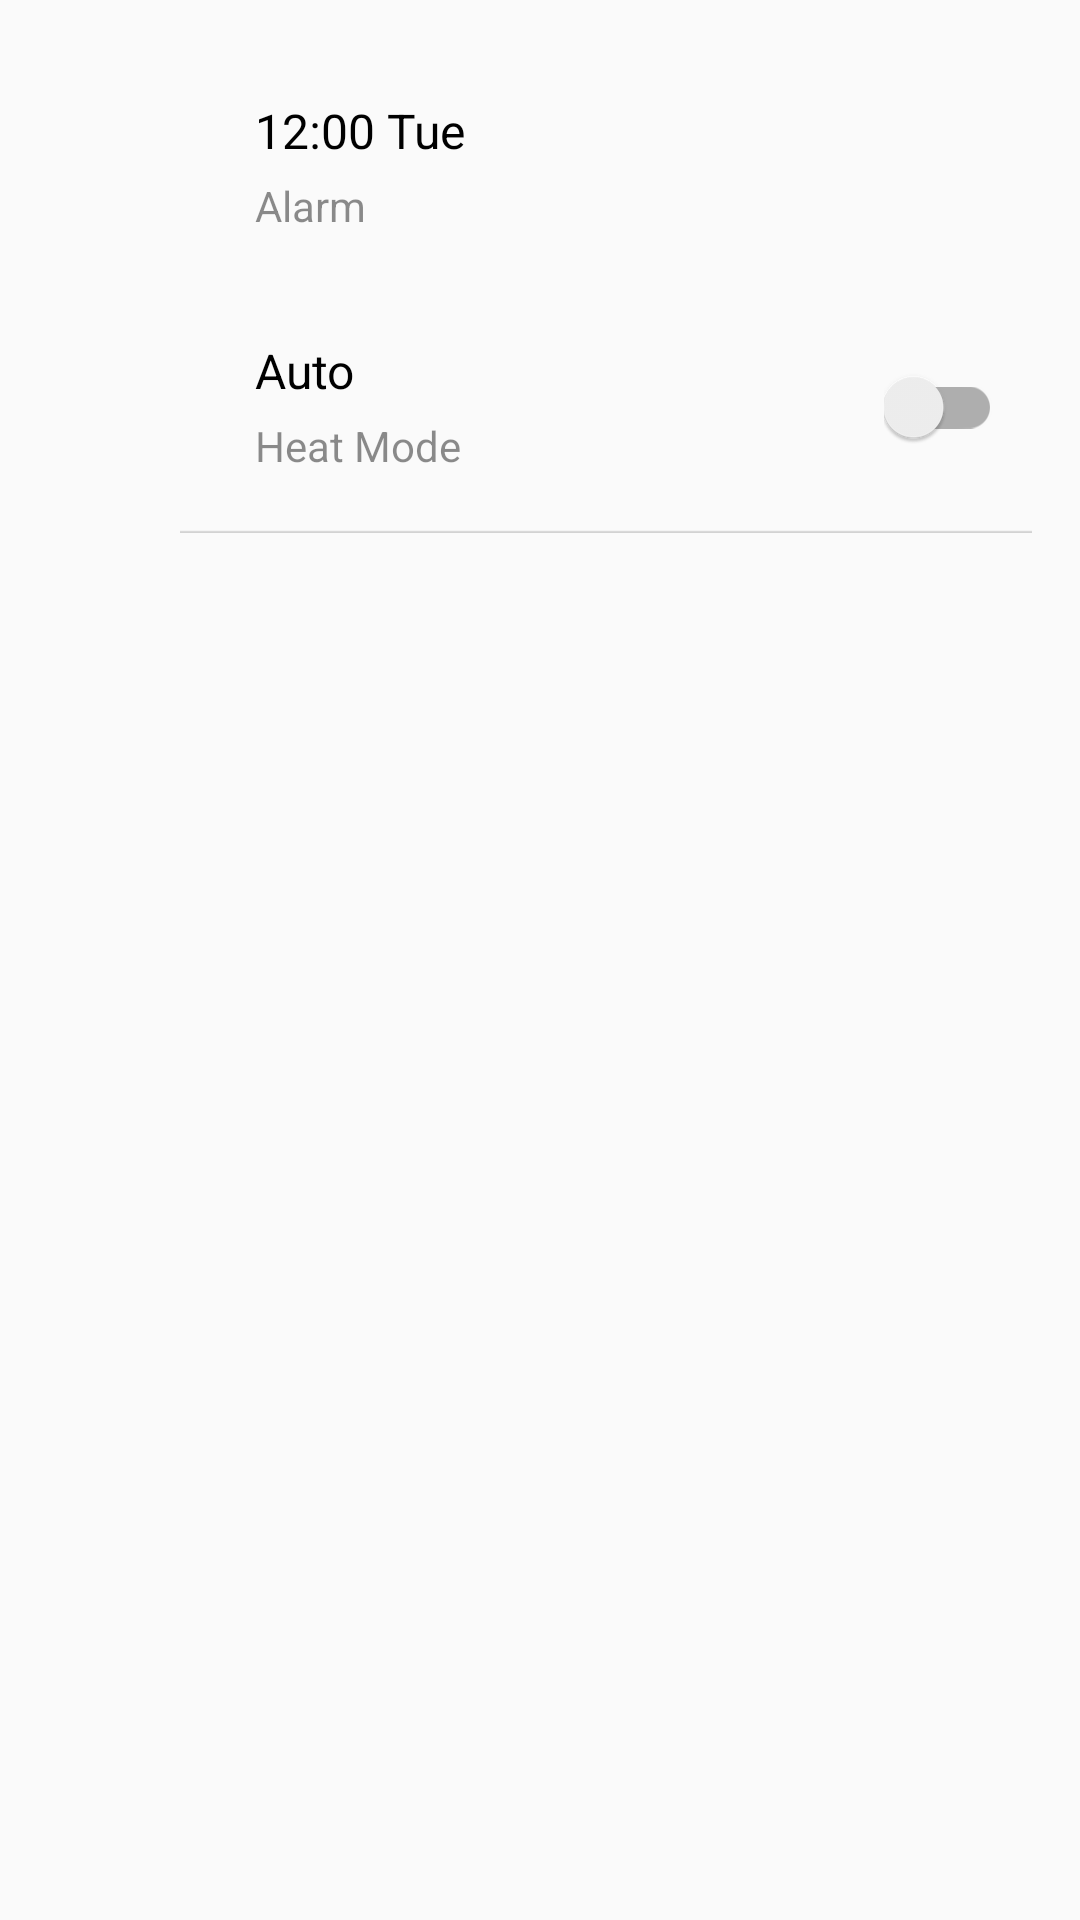

Produce the Android XML layout that renders to this screen, including the resource entries it uses.
<!-- AndroidManifest.xml: application theme AppTheme -->
<!-- res/layout/first_content_layout.xml -->
<?xml version="1.0" encoding="utf-8"?>
<LinearLayout xmlns:android="http://schemas.android.com/apk/res/android"
    android:orientation="vertical" android:layout_width="match_parent"
    android:layout_height="match_parent">


    <LinearLayout
        android:layout_width="match_parent"
        android:layout_height="match_parent"
        android:orientation="vertical"
        android:paddingRight="@dimen/activity_horizontal_margin"
        android:paddingLeft="@dimen/activity_horizontal_margin"
        android:paddingTop="@dimen/activity_horizontal_margin">

        <RelativeLayout
            android:layout_width="match_parent"
            android:layout_height="@dimen/row_height"
            android:id="@+id/textRow2">

            <ImageView
                android:layout_width="@dimen/item_height"
                android:layout_height="@dimen/item_height"
                android:scaleType="fitCenter"
                android:layout_margin="10dp"
                android:layout_centerVertical="true"
                android:id="@+id/left_image1"
                android:src="@drawable/ic_access_alarm"/>

            <LinearLayout
                android:layout_width="wrap_content"
                android:layout_height="wrap_content"
                android:layout_margin="15dp"
                android:layout_centerVertical="true"
                android:layout_toRightOf="@id/left_image1"
                android:paddingLeft="10dp"
                android:orientation="vertical">

                <TextView
                    android:layout_width="@dimen/sub_row_width"
                    android:layout_height="@dimen/sub_row_height"
                    android:text="12:00 Tue"
                    android:textColor="@color/info_text"
                    android:gravity="center_vertical"
                    android:id="@+id/textView2"
                    android:textSize="@dimen/primary_content_size"
                    android:layout_alignParentTop="true"
                    android:layout_centerHorizontal="true" />

                <TextView
                    android:layout_width="@dimen/sub_row_width"
                    android:layout_height="@dimen/sub_row_height"
                    android:text="Alarm"
                    android:textColor="@color/sub_info_text"
                    android:gravity="center_vertical"
                    android:id="@+id/textView25"
                    android:textSize="@dimen/second_content_size"
                    android:layout_alignParentTop="true"
                    android:layout_centerHorizontal="true" />

            </LinearLayout>

            
        </RelativeLayout>

        <RelativeLayout
            android:layout_width="match_parent"
            android:layout_height="@dimen/row_height"
            android:orientation="horizontal"
            android:id="@+id/textRow3">

            <ImageView
                android:layout_width="@dimen/item_height"
                android:layout_height="wrap_content"
                android:layout_centerVertical="true"
                android:id="@+id/left_image2"
                android:layout_margin="10dp"/>

            <LinearLayout
                android:layout_width="wrap_content"
                android:layout_height="wrap_content"
                android:layout_margin="15dp"
                android:layout_centerVertical="true"
                android:layout_toRightOf="@id/left_image2"
                android:paddingLeft="10dp"
                android:orientation="vertical">

                <TextView
                    android:layout_width="@dimen/sub_row_width"
                    android:layout_height="@dimen/sub_row_height"
                    android:text="Auto"
                    android:textColor="@color/info_text"
                    android:gravity="center_vertical"
                    android:id="@+id/textView3"
                    android:textSize="@dimen/primary_content_size"
                    android:layout_alignParentTop="true"
                    android:layout_centerHorizontal="true" />

                <TextView
                    android:layout_width="@dimen/sub_row_width"
                    android:layout_height="@dimen/sub_row_height"
                    android:text="Heat Mode"
                    android:textColor="@color/sub_info_text"
                    android:gravity="center_vertical"
                    android:id="@+id/textView35"
                    android:textSize="@dimen/second_content_size"
                    android:layout_alignParentTop="true"
                    android:layout_centerHorizontal="true" />

            </LinearLayout>

            

            <android.support.v7.widget.SwitchCompat
                android:id="@+id/theme_switch"
                android:layout_width="wrap_content"
                android:layout_weight="1"
                android:layout_height="wrap_content"
                android:layout_centerVertical="true"
                android:layout_alignParentEnd="true"
                android:layout_marginEnd="@dimen/riw_right_margin"
                android:theme="@style/AppTheme"
                android:layout_gravity="center_vertical"/>
        </RelativeLayout>

        <RelativeLayout
            android:layout_width="@dimen/right_length"
            android:layout_height="wrap_content"
            android:id="@+id/linearLayout">

            <ImageView
                android:layout_width="@dimen/item_height"
                android:layout_height="match_parent"
                android:id="@+id/left_image3"
                android:layout_margin="10dp"/>

            <ImageView
                android:layout_width="match_parent"
                android:layout_height="wrap_content"
                android:layout_toRightOf="@id/left_image3"
                android:src="@drawable/line"/>

        </RelativeLayout>


    </LinearLayout>

</LinearLayout>
<!-- resources referenced by this layout -->
<resources>
  <color name="info_text">#000000</color>
  <color name="sub_info_text">#73000000</color>
  <dimen name="activity_horizontal_margin">16dp</dimen>
  <dimen name="item_height">24dp</dimen>
  <dimen name="primary_content_size">16dp</dimen>
  <dimen name="right_length">350dp</dimen>
  <dimen name="riw_right_margin">10dp</dimen>
  <dimen name="row_height">80dp</dimen>
  <dimen name="second_content_size">14dp</dimen>
  <dimen name="sub_row_height">25dp</dimen>
  <dimen name="sub_row_width">190dp</dimen>
  <!-- drawable ic_add_alarm_pink: png bitmap (drawable-xhdpi, 3549 bytes) -->
  <!-- drawable line: png bitmap (drawable, 120 bytes) -->
  <style name="AppTheme" parent="Theme.AppCompat.Light.NoActionBar">
  
          
          <item name="colorPrimary">@color/theme_default_primary</item>
          <item name="colorPrimaryDark">@color/theme_default_primary_dark</item>
          
          <item name="colorAccent">@color/accent</item>
  
          
          
          <item name="drawerArrowStyle">@style/DrawerArrowStyle</item>
  
          <item name="android:alertDialogTheme">@style/AppTheme.DialogTheme</item>
          <item name="android:dialogTheme">@style/AppTheme.DialogTheme</item>
      </style>
  <color name="theme_default_primary">#fff56104</color>
  <color name="theme_default_primary_dark">#fff54d05</color>
  <color name="accent">#EEFF41</color>
  <style name="DrawerArrowStyle" parent="Widget.AppCompat.DrawerArrowToggle">
          <item name="spinBars">true</item>
          <item name="color">@android:color/white</item>
      </style>
  <style name="AppTheme.DialogTheme" parent="Theme.AppCompat.Light.Dialog">
          <item name="android:colorPrimary">@color/theme_default_primary</item>
          <item name="android:colorPrimaryDark">@color/theme_default_primary_dark</item>
          <item name="android:colorAccent">@color/theme_default_primary_dark</item>
          <item name="android:colorControlActivated">@color/theme_default_primary_dark</item>
      </style>
</resources>
